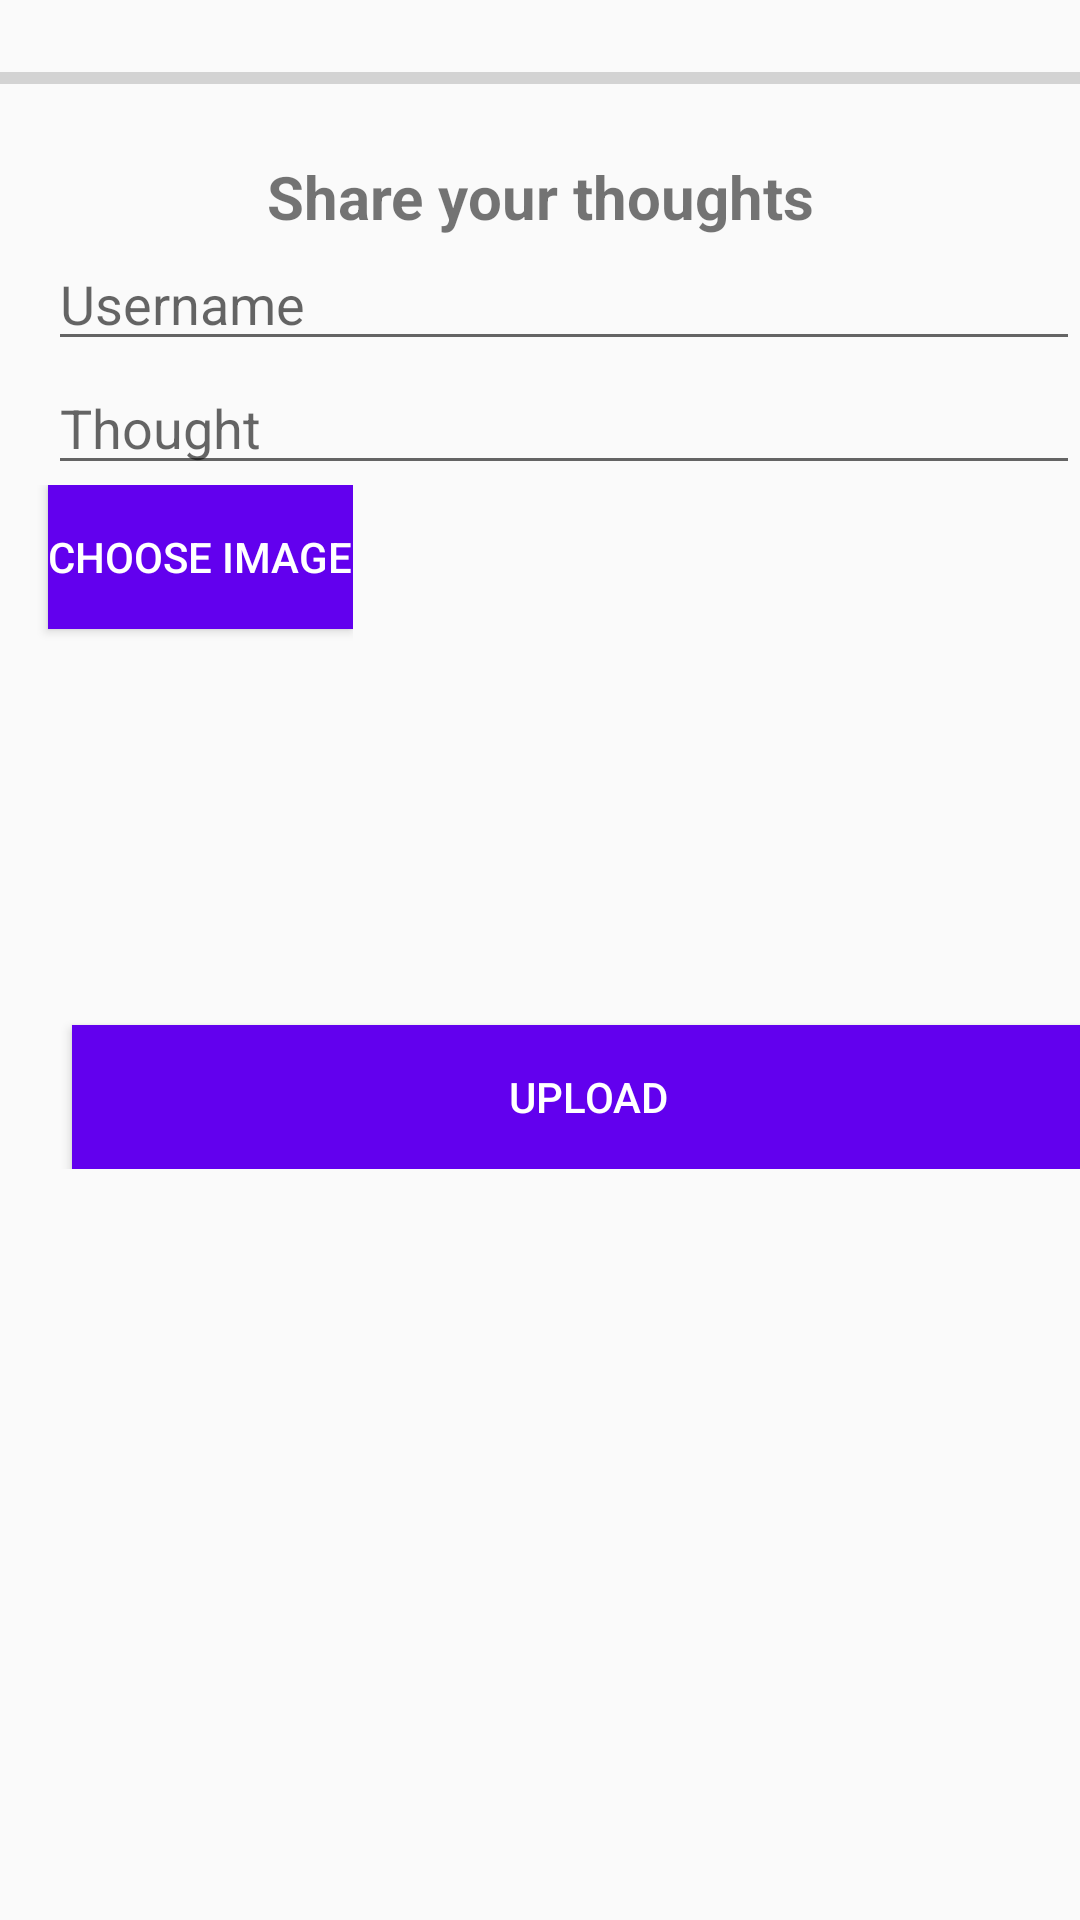

Android layout source for this screen:
<!-- AndroidManifest.xml: application theme AppTheme -->
<!-- res/layout/activity_upload.xml -->
<?xml version="1.0" encoding="utf-8"?>
<LinearLayout
    xmlns:android="http://schemas.android.com/apk/res/android"
    xmlns:app="http://schemas.android.com/apk/res-auto"
    xmlns:tools="http://schemas.android.com/tools"
    android:layout_width="match_parent"
    android:layout_height="match_parent"
    android:orientation="vertical"
    tools:context=".ui.UploadActivity">

    <ScrollView
        android:layout_width="match_parent"
        android:layout_height="match_parent">
        <LinearLayout
            android:layout_width="match_parent"
            android:layout_height="wrap_content"
            android:layout_alignParentStart="true"
            android:layout_alignParentTop="true"
            android:orientation="vertical"
            android:layout_alignParentLeft="true">

            <ProgressBar
                android:id="@+id/progress_bar"
                style="@style/Widget.AppCompat.ProgressBar.Horizontal"
                android:layout_width="match_parent"
                android:layout_height="52dp" />

            <TextView
                android:id="@+id/headerTextView"
                android:layout_width="match_parent"
                android:layout_height="wrap_content"
                android:gravity="center"
                android:textStyle="bold"
                android:text="Share your thoughts"
                android:textSize="20dp" />


            <EditText
                android:id="@+id/usernameEditText"
                android:layout_width="match_parent"
                android:layout_height="wrap_content"
                android:layout_marginStart="16dp"
                android:inputType="text"
                android:hint="Username"
                android:layout_marginLeft="16dp" />

            <EditText
                android:id="@+id/thoughtEditText"
                android:layout_width="match_parent"
                android:layout_height="wrap_content"
                android:layout_marginStart="16dp"
                android:minLines="3"
                android:inputType="text"
                android:hint="Thought"
                android:layout_marginLeft="16dp" />



            <LinearLayout
                android:orientation="horizontal"
                android:layout_width="wrap_content"
                android:layout_height="wrap_content">
                <Button
                    android:id="@+id/button_choose_image"
                    android:layout_width="wrap_content"
                    android:layout_height="wrap_content"
                    android:layout_marginStart="16dp"
                    android:textColor="@color/white"
                    android:background="@color/colorPrimary"
                    android:text="Choose Image"
                    android:layout_marginLeft="16dp" />
                <ImageView
                    android:id="@+id/thoughtImageView"
                    android:layout_width="match_parent"
                    android:layout_height="180dp" />
            </LinearLayout>
            <Button
                android:id="@+id/uploadBtn"
                android:layout_width="match_parent"
                android:layout_height="wrap_content"
                android:layout_marginStart="16dp"
                android:layout_gravity="center"
                android:background="@color/colorPrimary"
                android:textColor="@color/white"
                android:gravity="center"
                android:text="Upload"
                android:layout_marginLeft="16dp" />
        </LinearLayout>


    </ScrollView>


</LinearLayout>
<!-- resources referenced by this layout -->
<resources>
  <color name="colorPrimary">#6200EE</color>
  <color name="white">#ffffff</color>
  <style name="AppTheme" parent="Theme.AppCompat.Light.DarkActionBar">
          
          <item name="colorPrimary">@color/colorPrimary</item>
          <item name="colorPrimaryDark">@color/colorPrimaryDark</item>
          <item name="colorAccent">@color/colorAccent</item>
      </style>
  <color name="colorPrimaryDark">#3700B3</color>
  <color name="colorAccent">#03DAC5</color>
</resources>
